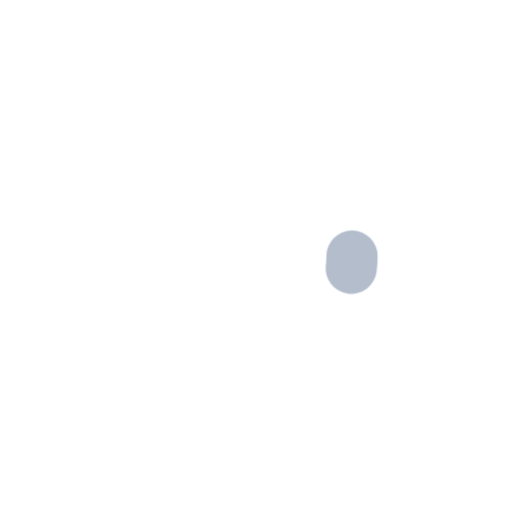
t = 0.00 s
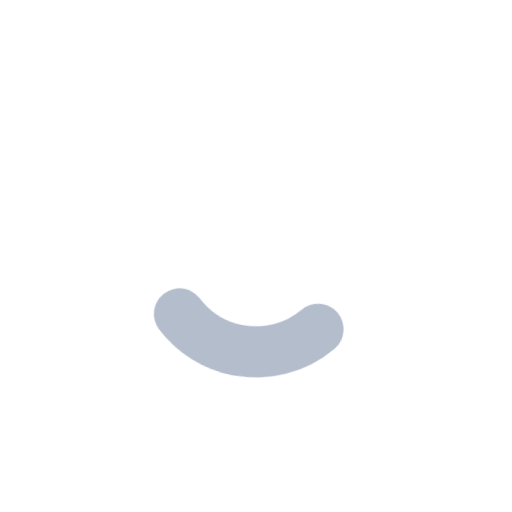
t = 0.19 s
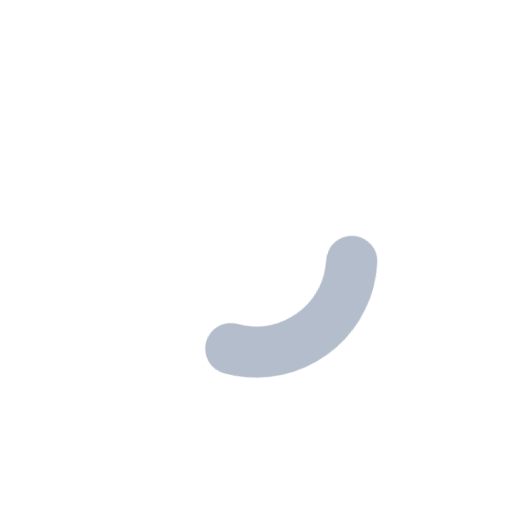
t = 0.56 s
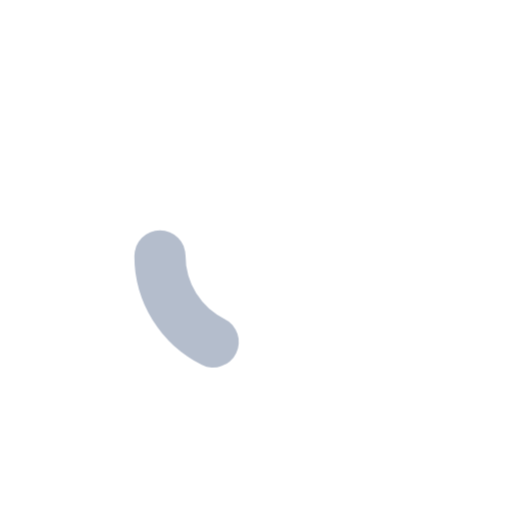
t = 0.75 s
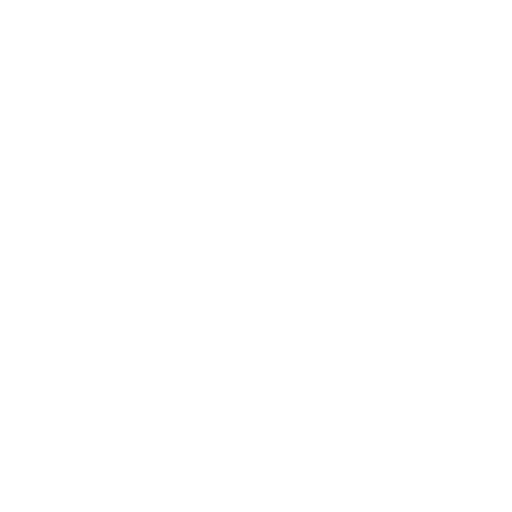
t = 0.94 s
t = 1.31 s: frame unchanged from t = 0.94 s, image omitted

The animated SVG that drew these frames (rendered in a browser with its animation timeline set to each time). Animation: 1 CSS @keyframes rule; one cycle of 1.50 s, repeats indefinitely.

<svg version="1.1"
  xmlns="http://www.w3.org/2000/svg"
  xmlns:xlink="http://www.w3.org/1999/xlink" x="0px" y="0px" viewBox="0 0 640 640" style="enable-background:new 0 0 640 640;" xml:space="preserve">
  <defs>
    <style>
      @keyframes spin {
        0% {
            stroke-dasharray: 15.5, 3100;
            stroke-dashoffset: 0;
            transform: rotate(0);
        }

        50% {
            stroke-dasharray: 1395, 2325;
            stroke-dashoffset: -620
        }

        100% {
            stroke-dasharray: 1395, 2325;
            stroke-dashoffset: -1860;
            transform: rotate(1turn)
        }
      }

      .rotate {
          transform-origin: 50% 50%;
          animation: spin 1.5s ease-in-out infinite;
          stroke: currentColor;
          stroke-width: 64px;
          stroke-linecap: round;
          <!-- color: #8697ff; -->
          color: #b4bdcc;
      }
    </style>
  </defs>
  <circle class="rotate" cx="320" cy="320" r="120" fill="none"></circle>
</svg>
